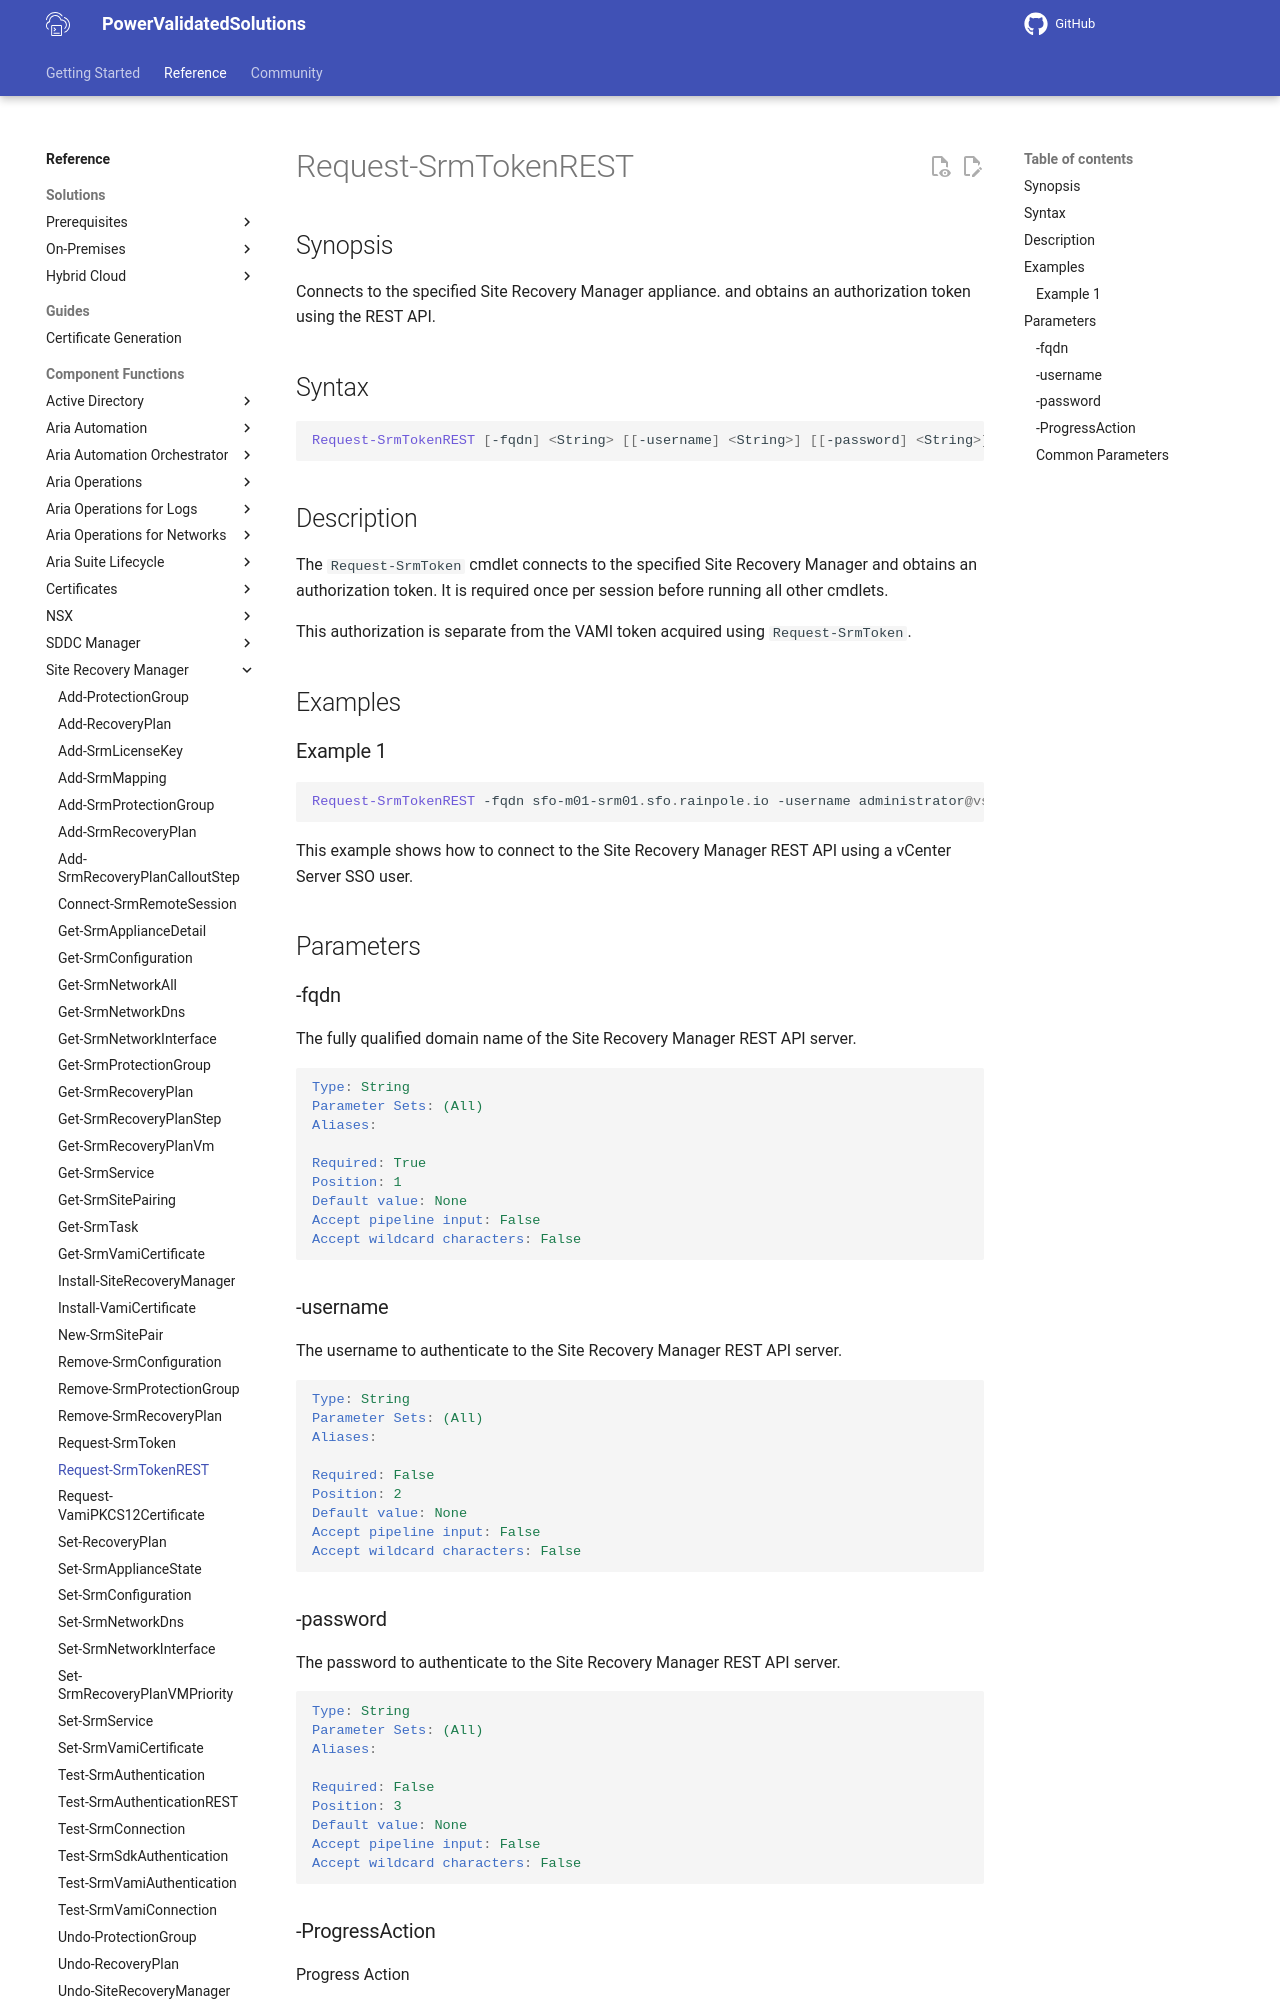

repository: vmware/power-validated-solutions-for-cloud-foundation · page: documentation/functions/site-recovery-manager/Request-SrmTokenREST/index.html · generator: mkdocs

# Request-SrmTokenREST

## Synopsis

Connects to the specified Site Recovery Manager appliance. and obtains an authorization token using the REST
API.

## Syntax

```powershell
Request-SrmTokenREST [-fqdn] <String> [[-username] <String>] [[-password] <String>] [-ProgressAction <ActionPreference>] [<CommonParameters>]
```

## Description

The `Request-SrmToken` cmdlet connects to the specified Site Recovery Manager and obtains an authorization token.
It is required once per session before running all other cmdlets.

This authorization is separate from the VAMI token acquired using `Request-SrmToken`.

## Examples

### Example 1

```powershell
Request-SrmTokenREST -fqdn sfo-m01-srm01.sfo.rainpole.io -username administrator@vsphere.local -password VMw@re1!
```

This example shows how to connect to the Site Recovery Manager REST API using a vCenter Server SSO user.

## Parameters

### -fqdn

The fully qualified domain name of the Site Recovery Manager REST API server.

```yaml
Type: String
Parameter Sets: (All)
Aliases:

Required: True
Position: 1
Default value: None
Accept pipeline input: False
Accept wildcard characters: False
```

### -username

The username to authenticate to the Site Recovery Manager REST API server.

```yaml
Type: String
Parameter Sets: (All)
Aliases:

Required: False
Position: 2
Default value: None
Accept pipeline input: False
Accept wildcard characters: False
```

### -password

The password to authenticate to the Site Recovery Manager REST API server.

```yaml
Type: String
Parameter Sets: (All)
Aliases:

Required: False
Position: 3
Default value: None
Accept pipeline input: False
Accept wildcard characters: False
```
